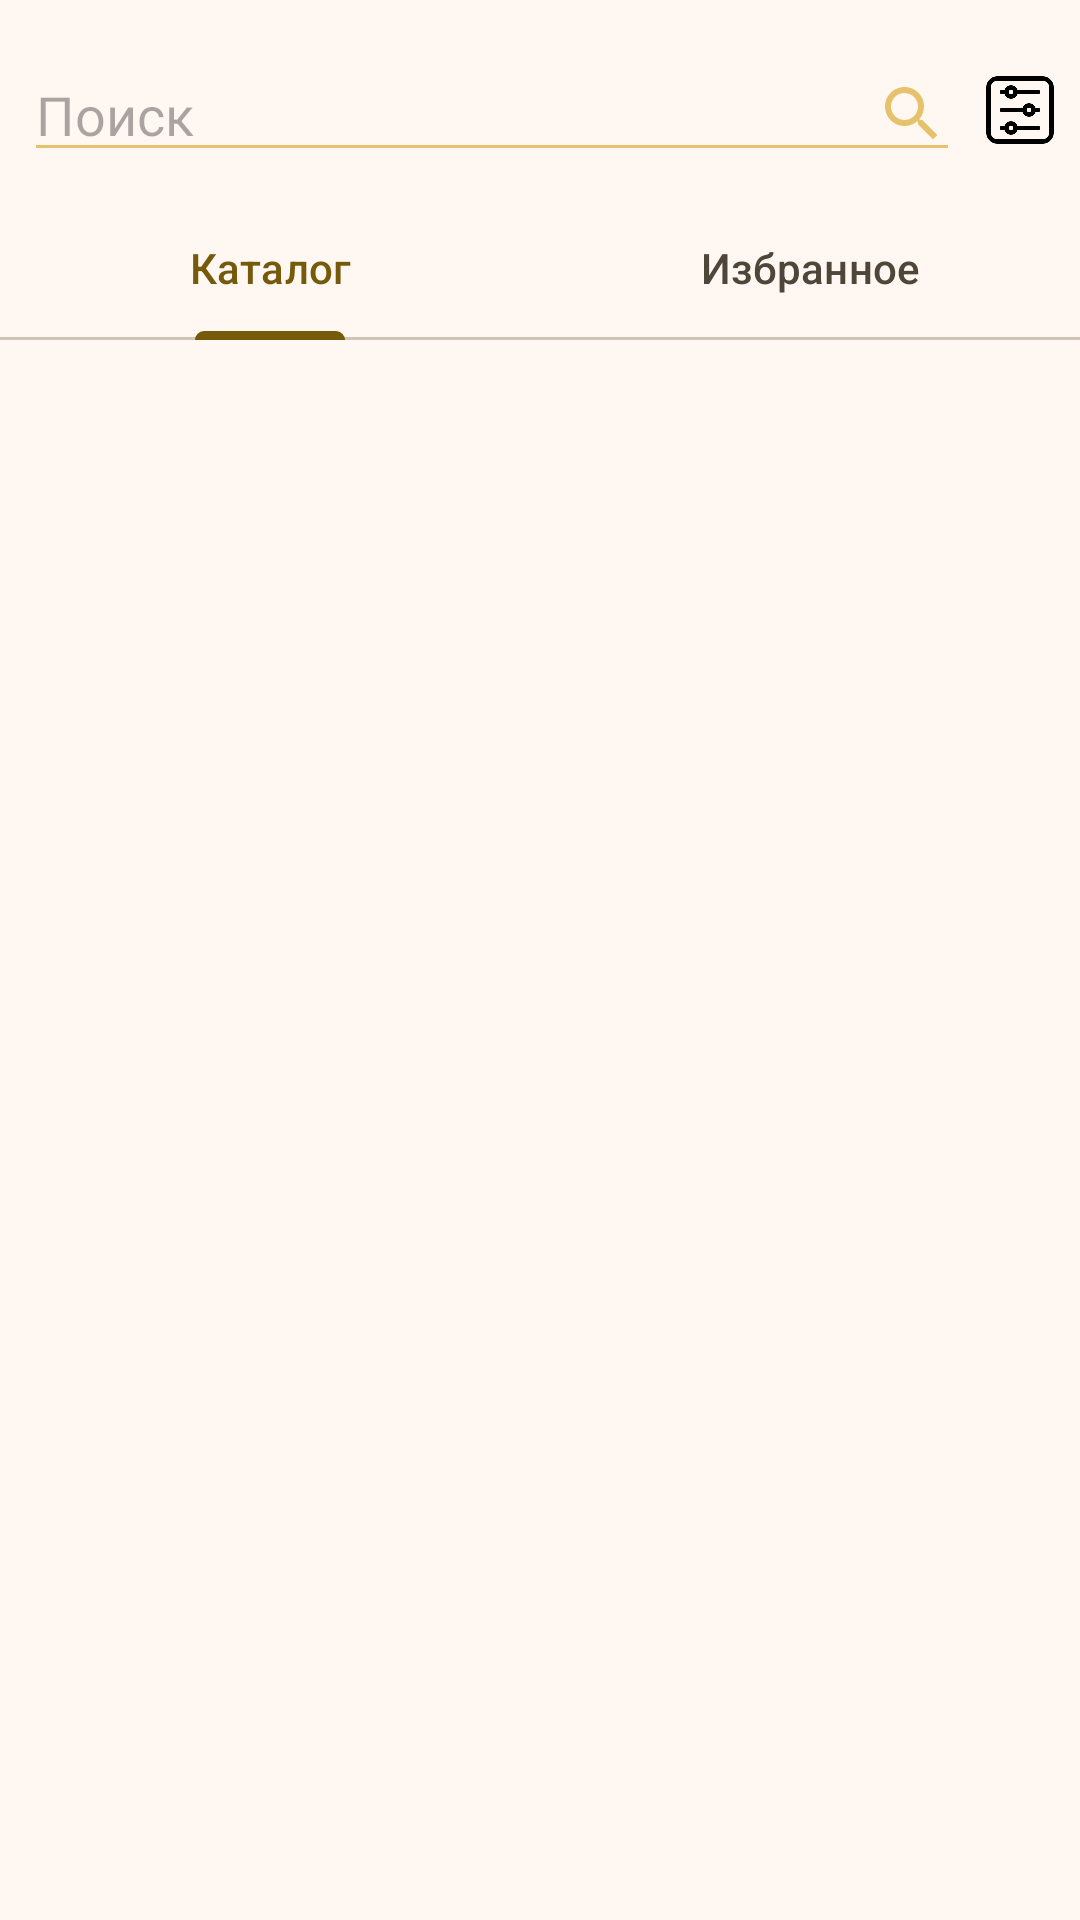

Android layout source for this screen:
<!-- AndroidManifest.xml: application theme Theme.Booking -->
<!-- res/layout/fragment_service_list.xml -->
<?xml version="1.0" encoding="utf-8"?>
<androidx.constraintlayout.widget.ConstraintLayout xmlns:android="http://schemas.android.com/apk/res/android"
    xmlns:tools="http://schemas.android.com/tools"
    android:layout_width="match_parent"
    android:layout_height="match_parent"
    xmlns:app="http://schemas.android.com/apk/res-auto"
    tools:context=".services.ui.ServiceListFragment">

    <androidx.constraintlayout.widget.ConstraintLayout
        android:id="@+id/layoutContainer"
        android:layout_width="match_parent"
        android:layout_height="match_parent"
        app:layout_constraintTop_toTopOf="parent"
        app:layout_constraintStart_toStartOf="parent"
        app:layout_constraintEnd_toEndOf="parent"
        app:layout_constraintBottom_toBottomOf="parent">

        <androidx.constraintlayout.widget.ConstraintLayout
            android:id="@+id/search"
            android:layout_width="match_parent"
            android:layout_height="wrap_content"
            android:layout_marginTop="@dimen/padding_small"
            app:layout_constraintTop_toTopOf="parent"
            app:layout_constraintStart_toStartOf="parent"
            app:layout_constraintEnd_toEndOf="parent">

            <com.google.android.material.textfield.TextInputEditText
                android:id="@+id/search_bar"
                android:layout_width="0dp"
                android:imeOptions="actionSearch"
                android:inputType="text"
                android:layout_height="wrap_content"
                android:layout_margin="@dimen/padding_small"
                android:drawableEnd="@drawable/baseline_search_24"
                app:layout_constraintTop_toTopOf="parent"
                app:layout_constraintStart_toStartOf="parent"
                app:layout_constraintBottom_toBottomOf="parent"
                android:hint="@string/search"
                app:layout_constraintEnd_toStartOf="@id/iv_filters"/>

            <ImageView
                android:id="@+id/iv_filters"
                android:src="@drawable/filters"
                android:layout_width="@dimen/icon_size"
                android:layout_height="@dimen/icon_size"
                android:layout_marginHorizontal="@dimen/padding_small"
                app:layout_constraintTop_toTopOf="parent"
                app:layout_constraintBottom_toBottomOf="parent"
                android:contentDescription="@string/filter"
                app:layout_constraintEnd_toStartOf="@id/iv_profile"/>

            <ImageView
                android:id="@+id/iv_profile"
                android:src="@drawable/baseline_account_circle_24"
                android:layout_width="@dimen/icon_size"
                android:layout_height="@dimen/icon_size"
                android:layout_margin="@dimen/padding_small"
                android:visibility="gone"
                android:contentDescription="@string/profile"
                app:layout_constraintTop_toTopOf="parent"
                app:layout_constraintBottom_toBottomOf="parent"
                app:layout_constraintEnd_toEndOf="parent"/>

        </androidx.constraintlayout.widget.ConstraintLayout>

        <com.google.android.material.tabs.TabLayout
            android:id="@+id/tab"
            android:layout_width="match_parent"
            android:layout_height="wrap_content"
            app:layout_constraintTop_toBottomOf="@id/search"
            app:layout_constraintStart_toStartOf="parent"
            app:layout_constraintEnd_toEndOf="parent">

            <com.google.android.material.tabs.TabItem
                android:layout_width="wrap_content"
                android:layout_height="wrap_content"
                android:text="@string/catalog"
                />

            <com.google.android.material.tabs.TabItem
                android:layout_width="wrap_content"
                android:layout_height="wrap_content"
                android:text="@string/favorite"
                />

        </com.google.android.material.tabs.TabLayout>

        <androidx.viewpager2.widget.ViewPager2
            android:id="@+id/pager"
            android:layout_width="match_parent"
            android:layout_height="0dp"
            app:layout_constraintTop_toBottomOf="@id/tab"
            app:layout_constraintStart_toStartOf="parent"
            app:layout_constraintEnd_toEndOf="parent"
            app:layout_constraintBottom_toBottomOf="parent"/>
    </androidx.constraintlayout.widget.ConstraintLayout>

    <include
        android:id="@+id/includeServiceUnavailable"
        android:layout_width="wrap_content"
        android:layout_height="wrap_content"
        app:layout_constraintTop_toTopOf="parent"
        app:layout_constraintStart_toStartOf="parent"
        app:layout_constraintEnd_toEndOf="parent"
        app:layout_constraintBottom_toBottomOf="parent"
        layout="@layout/layout_service_is_unavailable" />

</androidx.constraintlayout.widget.ConstraintLayout>
<!-- res/layout/layout_service_is_unavailable.xml (included above) -->
<?xml version="1.0" encoding="utf-8"?>
<androidx.constraintlayout.widget.ConstraintLayout xmlns:android="http://schemas.android.com/apk/res/android"
    android:id="@+id/serviceUnavailableLayout"
    android:layout_width="wrap_content"
    android:layout_height="wrap_content"
    android:layout_margin="@dimen/padding_small"
    android:visibility="gone"
    xmlns:app="http://schemas.android.com/apk/res-auto"
    app:cardCornerRadius="@dimen/card_corner_radius">

        <TextView
            android:id="@+id/textViewTitle"
            android:layout_width="wrap_content"
            android:layout_height="wrap_content"
            android:layout_margin="@dimen/padding_small"
            android:fontFamily="sans-serif-black"
            android:text="@string/service_is_unavailable"
            android:textSize="20sp"
            app:layout_constraintEnd_toEndOf="parent"
            app:layout_constraintStart_toStartOf="parent"
            app:layout_constraintTop_toTopOf="parent" />

        <TextView
            android:id="@+id/textViewAdvice"
            android:layout_width="wrap_content"
            android:layout_height="wrap_content"
            android:layout_margin="@dimen/padding_small"
            android:fontFamily="sans-serif"
            android:text="@string/retry_later"
            android:textSize="16sp"
            app:layout_constraintBottom_toBottomOf="parent"
            app:layout_constraintEnd_toEndOf="parent"
            app:layout_constraintStart_toStartOf="parent"
            app:layout_constraintTop_toBottomOf="@id/textViewTitle" />


</androidx.constraintlayout.widget.ConstraintLayout>
<!-- resources referenced by this layout -->
<resources>
  <dimen name="card_corner_radius">4dp</dimen>
  <dimen name="icon_size">24dp</dimen>
  <dimen name="padding_small">8dp</dimen>
  <!-- drawable baseline_search_24 (drawable) -->
  <vector android:height="24dp" android:tint="@color/md_theme_inversePrimary"
      android:viewportHeight="24" android:viewportWidth="24"
      android:width="24dp" xmlns:android="http://schemas.android.com/apk/res/android">
      <path android:fillColor="@android:color/white" android:pathData="M15.5,14h-0.79l-0.28,-0.27C15.41,12.59 16,11.11 16,9.5 16,5.91 13.09,3 9.5,3S3,5.91 3,9.5 5.91,16 9.5,16c1.61,0 3.09,-0.59 4.23,-1.57l0.27,0.28v0.79l5,4.99L20.49,19l-4.99,-5zM9.5,14C7.01,14 5,11.99 5,9.5S7.01,5 9.5,5 14,7.01 14,9.5 11.99,14 9.5,14z"/>
  </vector>
  <string name="catalog">Каталог</string>
  <string name="favorite">Избранное</string>
  <string name="filter">Фильтр</string>
  <string name="profile">Профиль</string>
  <string name="retry_later">Попробуйте позже</string>
  <string name="search">Поиск</string>
  <string name="service_is_unavailable">Сервис недоступен</string>
  <color name="md_theme_inversePrimary">#E7C26C</color>
  <color name="md_theme_primary">#765A0B</color>
  <color name="md_theme_onPrimary">#FFFFFF</color>
  <color name="md_theme_primaryContainer">#FFDF99</color>
  <color name="md_theme_onPrimaryContainer">#251A00</color>
  <color name="md_theme_secondary">#006970</color>
  <color name="md_theme_onSecondary">#FFFFFF</color>
  <color name="md_theme_secondaryContainer">#9DF0F8</color>
  <color name="md_theme_onSecondaryContainer">#002022</color>
  <color name="md_theme_tertiary">#006970</color>
  <color name="md_theme_onTertiary">#FFFFFF</color>
  <color name="md_theme_tertiaryContainer">#9DF0F8</color>
  <color name="md_theme_onTertiaryContainer">#002022</color>
  <color name="md_theme_error">#BA1A1A</color>
  <color name="md_theme_onError">#FFFFFF</color>
  <color name="md_theme_errorContainer">#FFDAD6</color>
  <color name="md_theme_onErrorContainer">#410002</color>
  <color name="md_theme_background">#FFF8F2</color>
  <color name="md_theme_onBackground">#1F1B13</color>
  <color name="md_theme_surface">#FFF8F2</color>
  <color name="md_theme_onSurface">#1F1B13</color>
  <color name="md_theme_surfaceVariant">#ECE1CF</color>
  <color name="md_theme_onSurfaceVariant">#4D4639</color>
  <color name="md_theme_outline">#7E7667</color>
  <color name="md_theme_outlineVariant">#D0C5B4</color>
  <color name="md_theme_inverseSurface">#353027</color>
  <color name="md_theme_inverseOnSurface">#F9EFE2</color>
  <color name="md_theme_primaryFixed">#FFDF99</color>
  <color name="md_theme_onPrimaryFixed">#251A00</color>
  <color name="md_theme_primaryFixedDim">#E7C26C</color>
  <color name="md_theme_onPrimaryFixedVariant">#5A4300</color>
  <color name="md_theme_secondaryFixed">#9DF0F8</color>
  <color name="md_theme_onSecondaryFixed">#002022</color>
  <color name="md_theme_secondaryFixedDim">#80D4DC</color>
  <color name="md_theme_onSecondaryFixedVariant">#004F54</color>
  <color name="md_theme_tertiaryFixed">#9DF0F8</color>
  <color name="md_theme_onTertiaryFixed">#002022</color>
  <color name="md_theme_tertiaryFixedDim">#80D4DC</color>
  <color name="md_theme_onTertiaryFixedVariant">#004F54</color>
  <color name="md_theme_surfaceDim">#E2D9CC</color>
  <color name="md_theme_surfaceBright">#FFF8F2</color>
  <color name="md_theme_surfaceContainerLowest">#FFFFFF</color>
  <color name="md_theme_surfaceContainerLow">#FCF2E5</color>
  <color name="md_theme_surfaceContainer">#F6EDDF</color>
  <color name="md_theme_surfaceContainerHigh">#F0E7D9</color>
  <color name="md_theme_surfaceContainerHighest">#EBE1D4</color>
</resources>
